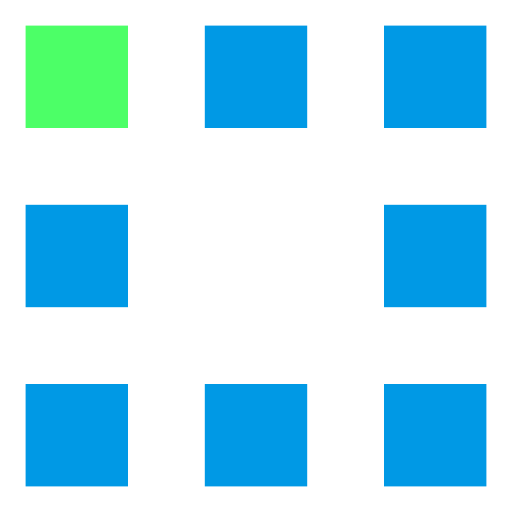
t = 0.00 s
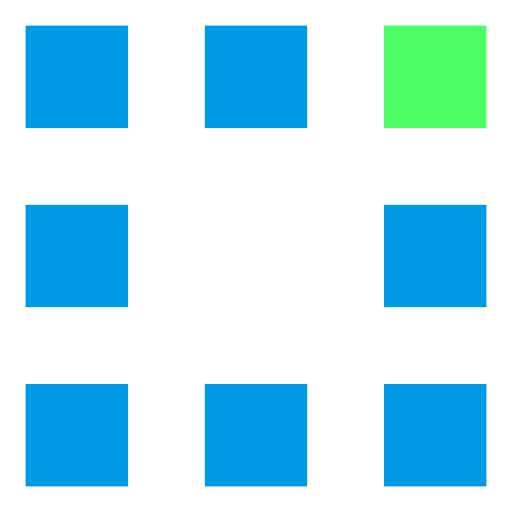
t = 0.31 s
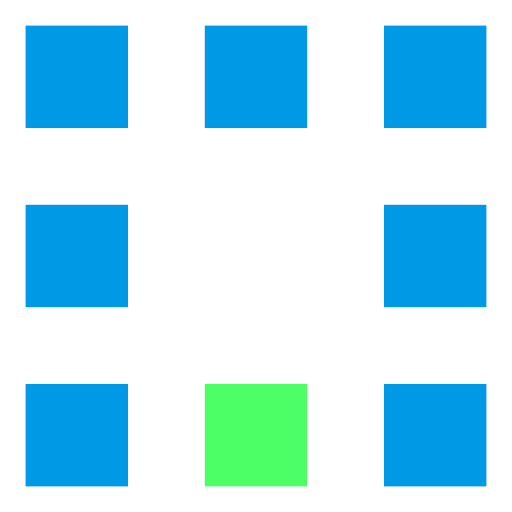
t = 0.63 s
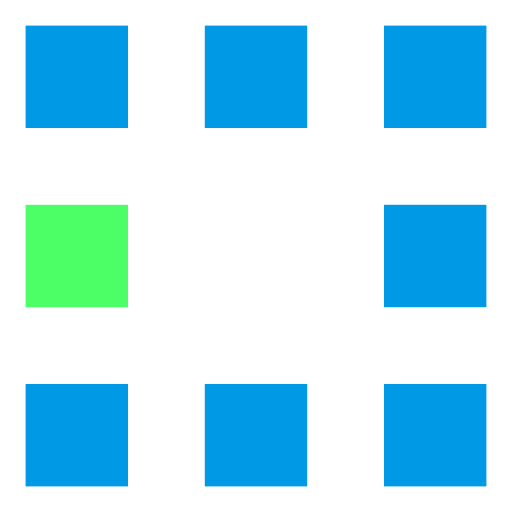
t = 0.94 s
t = 1.25 s: frame unchanged from t = 0.31 s, image omitted
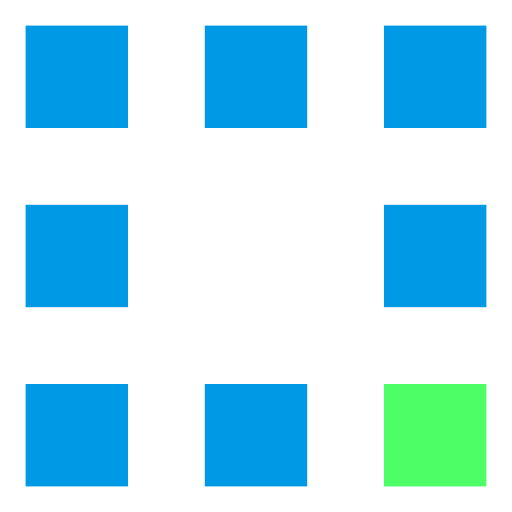
t = 1.53 s

The animated SVG that drew these frames (rendered in a browser with its animation timeline set to each time). Animation: 8 SMIL elements (animate=8); one cycle of 1.88 s, repeats indefinitely.

<svg xmlns="http://www.w3.org/2000/svg" viewBox="0 0 100 100" preserveAspectRatio="xMidYMid" width="200" height="200" style="shape-rendering: auto; display: block; background: transparent;" xmlns:xlink="http://www.w3.org/1999/xlink"><g><rect fill="#0099e5" height="20" width="20" y="5" x="5">
  <animate calcMode="discrete" begin="0s" repeatCount="indefinite" dur="1s" keyTimes="0;0.125;1" values="#4cff67;#0099e5;#0099e5" attributeName="fill"></animate>
</rect><rect fill="#0099e5" height="20" width="20" y="5" x="40">
  <animate calcMode="discrete" begin="0.125s" repeatCount="indefinite" dur="1s" keyTimes="0;0.125;1" values="#4cff67;#0099e5;#0099e5" attributeName="fill"></animate>
</rect><rect fill="#0099e5" height="20" width="20" y="5" x="75">
  <animate calcMode="discrete" begin="0.25s" repeatCount="indefinite" dur="1s" keyTimes="0;0.125;1" values="#4cff67;#0099e5;#0099e5" attributeName="fill"></animate>
</rect><rect fill="#0099e5" height="20" width="20" y="40" x="5">
  <animate calcMode="discrete" begin="0.875s" repeatCount="indefinite" dur="1s" keyTimes="0;0.125;1" values="#4cff67;#0099e5;#0099e5" attributeName="fill"></animate>
</rect><rect fill="#0099e5" height="20" width="20" y="40" x="75">
  <animate calcMode="discrete" begin="0.375s" repeatCount="indefinite" dur="1s" keyTimes="0;0.125;1" values="#4cff67;#0099e5;#0099e5" attributeName="fill"></animate>
</rect><rect fill="#0099e5" height="20" width="20" y="75" x="5">
  <animate calcMode="discrete" begin="0.75s" repeatCount="indefinite" dur="1s" keyTimes="0;0.125;1" values="#4cff67;#0099e5;#0099e5" attributeName="fill"></animate>
</rect><rect fill="#0099e5" height="20" width="20" y="75" x="40">
  <animate calcMode="discrete" begin="0.625s" repeatCount="indefinite" dur="1s" keyTimes="0;0.125;1" values="#4cff67;#0099e5;#0099e5" attributeName="fill"></animate>
</rect><rect fill="#0099e5" height="20" width="20" y="75" x="75">
  <animate calcMode="discrete" begin="0.5s" repeatCount="indefinite" dur="1s" keyTimes="0;0.125;1" values="#4cff67;#0099e5;#0099e5" attributeName="fill"></animate>
</rect><g></g></g><!-- [ldio] generated by https://loading.io --></svg>